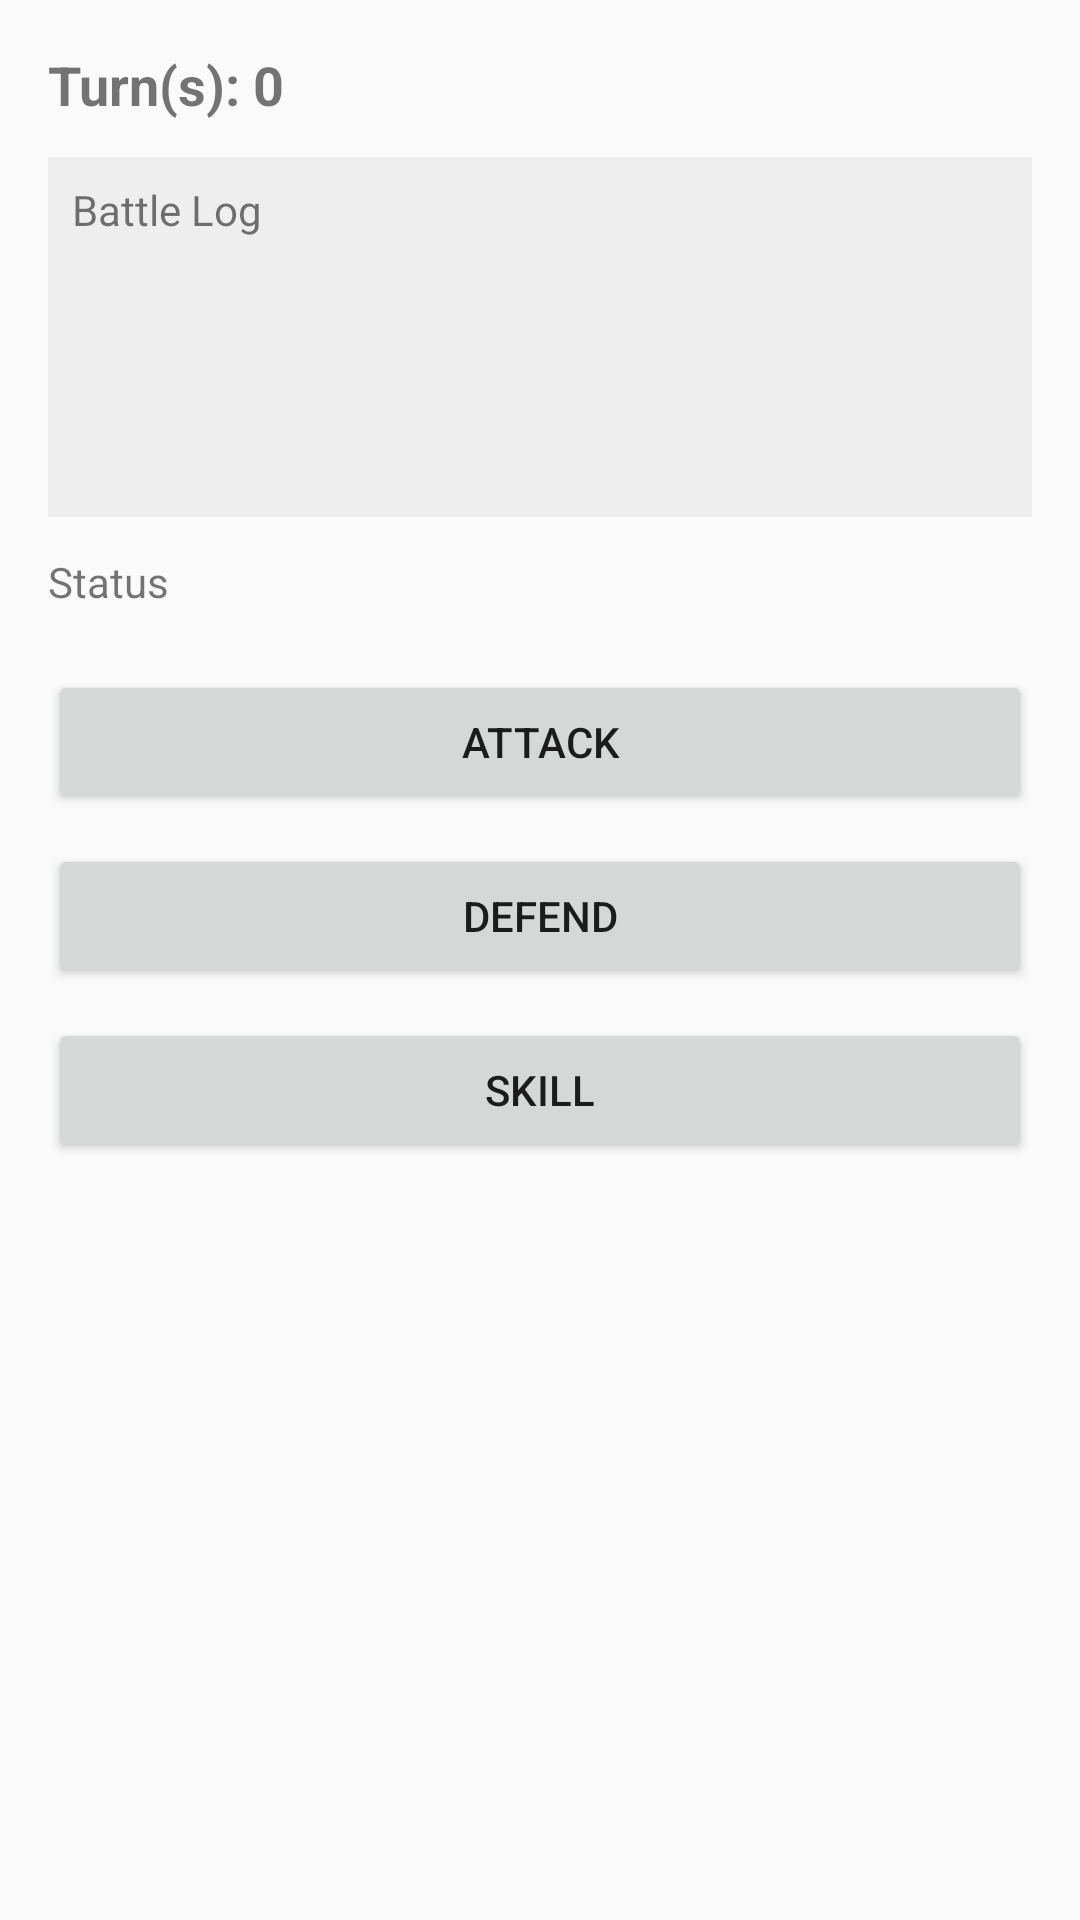

Produce the Android XML layout that renders to this screen, including the resource entries it uses.
<!-- AndroidManifest.xml: application theme Theme.SpaceColony -->
<!-- res/layout/activity_battle_menu.xml -->
<?xml version="1.0" encoding="utf-8"?>
<LinearLayout xmlns:android="http://schemas.android.com/apk/res/android"
    android:layout_width="match_parent"
    android:layout_height="match_parent"
    android:orientation="vertical"
    android:padding="16dp">

    <TextView
        android:id="@+id/textTurnInfo"
        android:layout_width="wrap_content"
        android:layout_height="wrap_content"
        android:text="Turn(s): 0"
        android:textSize="18sp"
        android:textStyle="bold"
        android:layout_marginBottom="12dp" />

    <TextView
        android:id="@+id/textBattleStatus"
        android:layout_width="match_parent"
        android:layout_height="120dp"
        android:text="Battle Log"
        android:background="#EEEEEE"
        android:padding="8dp"
        android:layout_marginBottom="12dp" />

    <TextView
        android:id="@+id/textStatus"
        android:layout_width="match_parent"
        android:layout_height="wrap_content"
        android:text="Status"
        android:layout_marginBottom="20dp" />

    <LinearLayout
        android:layout_width="match_parent"
        android:layout_height="wrap_content"
        android:orientation="vertical">

        <Button
            android:id="@+id/buttonAttack"
            android:layout_width="match_parent"
            android:layout_height="wrap_content"
            android:text="Attack" />

        <Button
            android:id="@+id/buttonDefend"
            android:layout_width="match_parent"
            android:layout_height="wrap_content"
            android:text="Defend"
            android:layout_marginTop="10dp" />

        <Button
            android:id="@+id/buttonSkill"
            android:layout_width="match_parent"
            android:layout_height="wrap_content"
            android:text="Skill"
            android:layout_marginTop="10dp" />
        
        <Button
            android:id="@+id/buttonAdjustTeamEnd"
            android:layout_width="match_parent"
            android:layout_height="wrap_content"
            android:text="Adjust Team"
            android:layout_marginTop="20dp"
            android:visibility="gone" />
        <Button
            android:id="@+id/buttonNextOrRetry"
            android:layout_width="match_parent"
            android:layout_height="wrap_content"
            android:text="Next"
            android:layout_marginTop="10dp"
            android:visibility="gone" />
    </LinearLayout>

</LinearLayout>
<!-- resources referenced by this layout -->
<resources>
  <style name="Theme.SpaceColony" parent="Theme.AppCompat.Light.NoActionBar" />
</resources>
